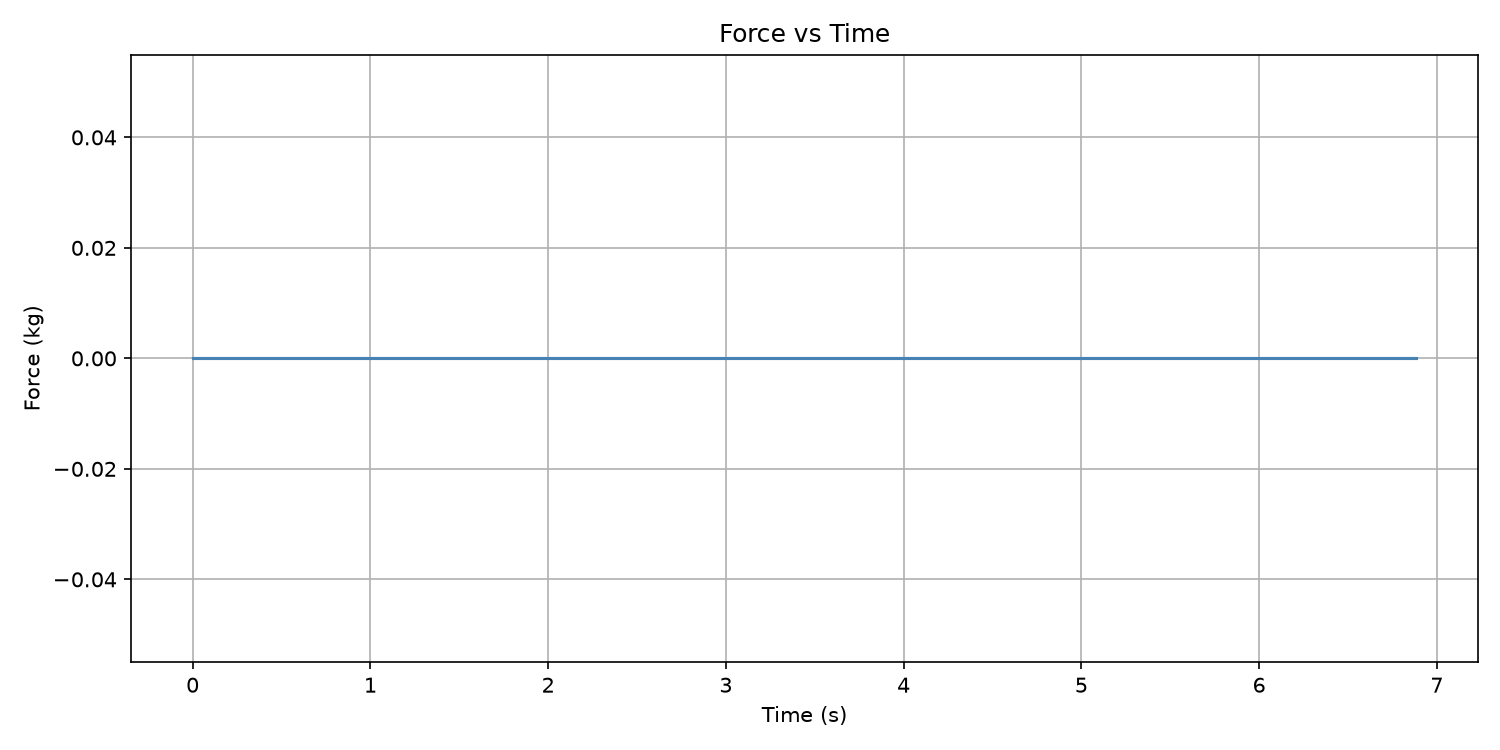

Data behind this chart, as committed beside it:
Time (s), Force (kg)
0.0, 0.0
0.0, 0.0
0.001057, 0.0
0.001057, 0.0
0.001057, 0.0
0.001057, 0.0
0.001057, 0.0
0.002059, 0.0
0.002059, 0.0
0.002651, 0.0
0.002651, 0.0
0.002651, 0.0
0.002651, 0.0
0.002651, 0.0
0.002651, 0.0
0.003925, 0.0
0.003925, 0.0
0.003925, 0.0
0.003925, 0.0
0.003925, 0.0
0.003925, 0.0
0.00492, 0.0
0.00492, 0.0
0.00492, 0.0
0.00492, 0.0
0.00492, 0.0
0.00492, 0.0
0.00592, 0.0
0.00592, 0.0
0.00592, 0.0
0.006423, 0.0
0.006423, 0.0
0.006423, 0.0
0.006423, 0.0
0.006423, 0.0
0.006423, 0.0
0.006423, 0.0
0.006423, 0.0
0.006423, 0.0
0.007434, 0.0
0.007434, 0.0
0.007434, 0.0
0.007434, 0.0
0.007434, 0.0
0.007434, 0.0
0.007434, 0.0
0.007434, 0.0
0.04045, 0.0
0.08698, 0.0
0.1412, 0.0
0.1917, 0.0
0.2379, 0.0
0.2868, 0.0
0.3424, 0.0
0.3932, 0.0
0.4434, 0.0
0.4883, 0.0
0.5434, 0.0
0.5936, 0.0
0.644, 0.0
... 124 more rows
